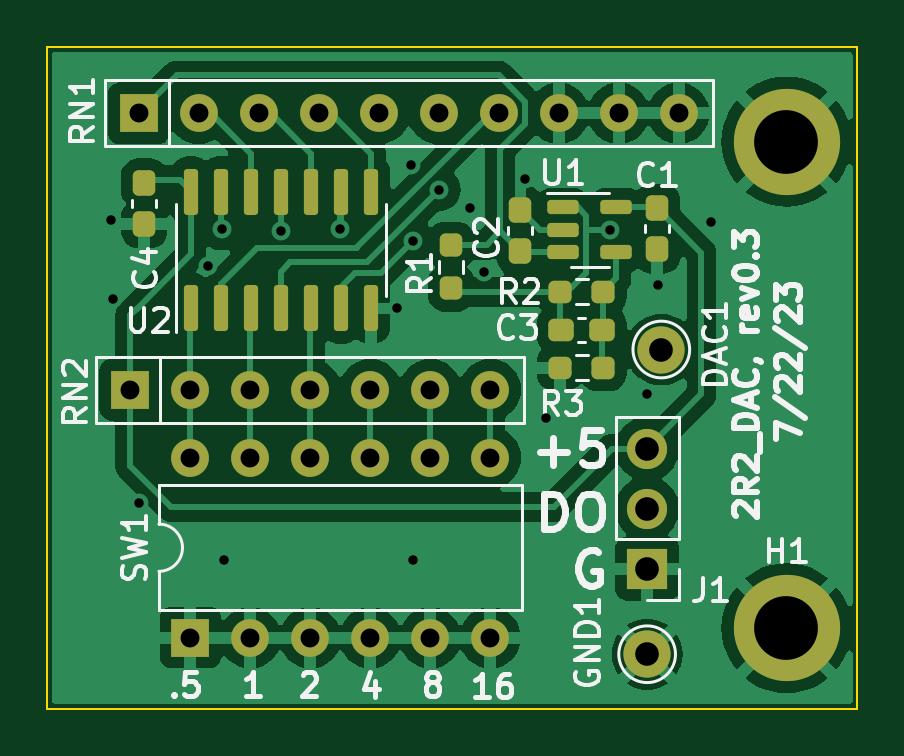
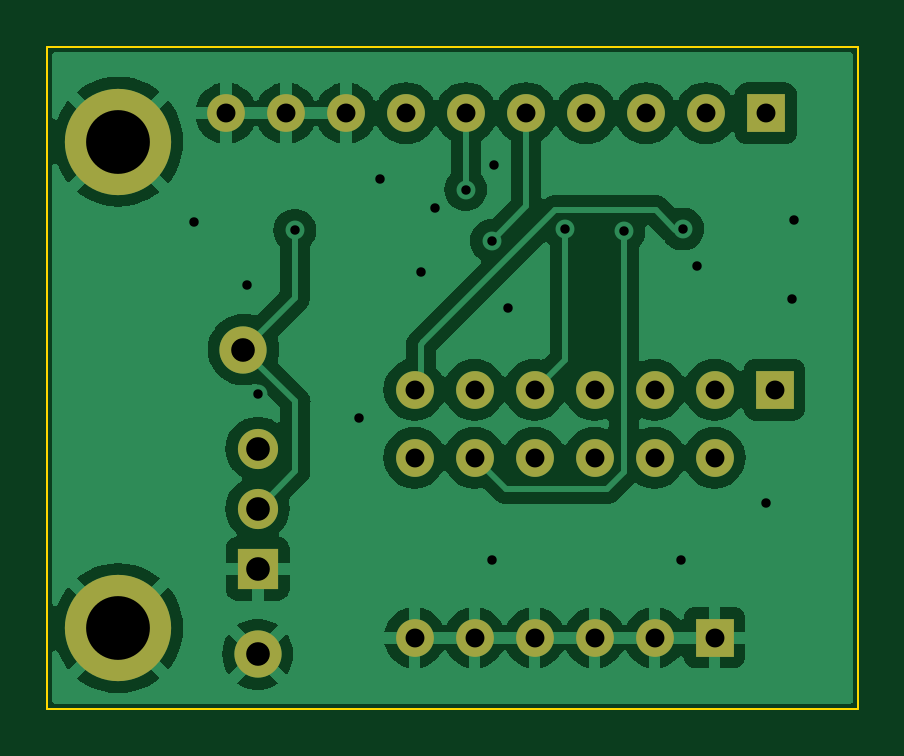
Circuit board: 11 layer files. Board 34.3 x 28.0 mm.
- bottom_copper: 2r2_dac_r3-B_Cu.gbl (68978 bytes)
- bottom_mask: 2r2_dac_r3-B_Mask.gbs (1761 bytes)
- paste: 2r2_dac_r3-B_Paste.gbp (493 bytes)
- bottom_silk: 2r2_dac_r3-B_Silkscreen.gbo (1771 bytes)
- outline: 2r2_dac_r3-Edge_Cuts.gm1 (723 bytes)
- top_copper: 2r2_dac_r3-F_Cu.gtl (75899 bytes)
- top_mask: 2r2_dac_r3-F_Mask.gts (4182 bytes)
- paste: 2r2_dac_r3-F_Paste.gtp (2914 bytes)
- top_silk: 2r2_dac_r3-F_Silkscreen.gto (41165 bytes)
- drill: 2r2_dac_r3-NPTH.drl (315 bytes)
- drill: 2r2_dac_r3-PTH.drl (1459 bytes)

=== bottom_copper: 2r2_dac_r3-B_Cu.gbl (68978 bytes, source omitted) ===
=== bottom_mask: 2r2_dac_r3-B_Mask.gbs ===
%TF.GenerationSoftware,KiCad,Pcbnew,7.0.6-7.0.6~ubuntu22.04.1*%
%TF.CreationDate,2023-08-03T12:39:30-07:00*%
%TF.ProjectId,2r2_dac_r3,3272325f-6461-4635-9f72-332e6b696361,rev?*%
%TF.SameCoordinates,Original*%
%TF.FileFunction,Soldermask,Bot*%
%TF.FilePolarity,Negative*%
%FSLAX46Y46*%
G04 Gerber Fmt 4.6, Leading zero omitted, Abs format (unit mm)*
G04 Created by KiCad (PCBNEW 7.0.6-7.0.6~ubuntu22.04.1) date 2023-08-03 12:39:30*
%MOMM*%
%LPD*%
G01*
G04 APERTURE LIST*
%ADD10R,1.600000X1.600000*%
%ADD11O,1.600000X1.600000*%
%ADD12C,2.000000*%
%ADD13C,4.500000*%
%ADD14R,1.700000X1.700000*%
%ADD15O,1.700000X1.700000*%
G04 APERTURE END LIST*
D10*
%TO.C,RN2*%
X82452000Y-113016000D03*
D11*
X84992000Y-113016000D03*
X87532000Y-113016000D03*
X90072000Y-113016000D03*
X92612000Y-113016000D03*
X95152000Y-113016000D03*
X97692000Y-113016000D03*
%TD*%
D10*
%TO.C,SW1*%
X84992000Y-123516000D03*
D11*
X87532000Y-123516000D03*
X90072000Y-123516000D03*
X92612000Y-123516000D03*
X95152000Y-123516000D03*
X97692000Y-123516000D03*
X97692000Y-115896000D03*
X95152000Y-115896000D03*
X92612000Y-115896000D03*
X90072000Y-115896000D03*
X87532000Y-115896000D03*
X84992000Y-115896000D03*
%TD*%
D10*
%TO.C,RN1*%
X82812000Y-101316000D03*
D11*
X85352000Y-101316000D03*
X87892000Y-101316000D03*
X90432000Y-101316000D03*
X92972000Y-101316000D03*
X95512000Y-101316000D03*
X98052000Y-101316000D03*
X100592000Y-101316000D03*
X103132000Y-101316000D03*
X105672000Y-101316000D03*
%TD*%
D12*
%TO.C,DAC1*%
X104932000Y-111316000D03*
%TD*%
D13*
%TO.C,H2*%
X110232000Y-102516000D03*
%TD*%
D12*
%TO.C,GND1*%
X104332000Y-124216000D03*
%TD*%
D13*
%TO.C,H1*%
X110232000Y-123116000D03*
%TD*%
D14*
%TO.C,J1*%
X104332000Y-120596000D03*
D15*
X104332000Y-118056000D03*
X104332000Y-115516000D03*
%TD*%
M02*

=== paste: 2r2_dac_r3-B_Paste.gbp ===
%TF.GenerationSoftware,KiCad,Pcbnew,7.0.6-7.0.6~ubuntu22.04.1*%
%TF.CreationDate,2023-08-03T12:39:30-07:00*%
%TF.ProjectId,2r2_dac_r3,3272325f-6461-4635-9f72-332e6b696361,rev?*%
%TF.SameCoordinates,Original*%
%TF.FileFunction,Paste,Bot*%
%TF.FilePolarity,Positive*%
%FSLAX46Y46*%
G04 Gerber Fmt 4.6, Leading zero omitted, Abs format (unit mm)*
G04 Created by KiCad (PCBNEW 7.0.6-7.0.6~ubuntu22.04.1) date 2023-08-03 12:39:30*
%MOMM*%
%LPD*%
G01*
G04 APERTURE LIST*
G04 APERTURE END LIST*
M02*

=== bottom_silk: 2r2_dac_r3-B_Silkscreen.gbo ===
%TF.GenerationSoftware,KiCad,Pcbnew,7.0.6-7.0.6~ubuntu22.04.1*%
%TF.CreationDate,2023-08-03T12:39:30-07:00*%
%TF.ProjectId,2r2_dac_r3,3272325f-6461-4635-9f72-332e6b696361,rev?*%
%TF.SameCoordinates,Original*%
%TF.FileFunction,Legend,Bot*%
%TF.FilePolarity,Positive*%
%FSLAX46Y46*%
G04 Gerber Fmt 4.6, Leading zero omitted, Abs format (unit mm)*
G04 Created by KiCad (PCBNEW 7.0.6-7.0.6~ubuntu22.04.1) date 2023-08-03 12:39:30*
%MOMM*%
%LPD*%
G01*
G04 APERTURE LIST*
%ADD10R,1.600000X1.600000*%
%ADD11O,1.600000X1.600000*%
%ADD12C,2.000000*%
%ADD13C,4.500000*%
%ADD14R,1.700000X1.700000*%
%ADD15O,1.700000X1.700000*%
G04 APERTURE END LIST*
%LPC*%
D10*
%TO.C,RN2*%
X82452000Y-113016000D03*
D11*
X84992000Y-113016000D03*
X87532000Y-113016000D03*
X90072000Y-113016000D03*
X92612000Y-113016000D03*
X95152000Y-113016000D03*
X97692000Y-113016000D03*
%TD*%
D10*
%TO.C,SW1*%
X84992000Y-123516000D03*
D11*
X87532000Y-123516000D03*
X90072000Y-123516000D03*
X92612000Y-123516000D03*
X95152000Y-123516000D03*
X97692000Y-123516000D03*
X97692000Y-115896000D03*
X95152000Y-115896000D03*
X92612000Y-115896000D03*
X90072000Y-115896000D03*
X87532000Y-115896000D03*
X84992000Y-115896000D03*
%TD*%
D10*
%TO.C,RN1*%
X82812000Y-101316000D03*
D11*
X85352000Y-101316000D03*
X87892000Y-101316000D03*
X90432000Y-101316000D03*
X92972000Y-101316000D03*
X95512000Y-101316000D03*
X98052000Y-101316000D03*
X100592000Y-101316000D03*
X103132000Y-101316000D03*
X105672000Y-101316000D03*
%TD*%
D12*
%TO.C,DAC1*%
X104932000Y-111316000D03*
%TD*%
D13*
%TO.C,H2*%
X110232000Y-102516000D03*
%TD*%
D12*
%TO.C,GND1*%
X104332000Y-124216000D03*
%TD*%
D13*
%TO.C,H1*%
X110232000Y-123116000D03*
%TD*%
D14*
%TO.C,J1*%
X104332000Y-120596000D03*
D15*
X104332000Y-118056000D03*
X104332000Y-115516000D03*
%TD*%
%LPD*%
M02*

=== outline: 2r2_dac_r3-Edge_Cuts.gm1 ===
%TF.GenerationSoftware,KiCad,Pcbnew,7.0.6-7.0.6~ubuntu22.04.1*%
%TF.CreationDate,2023-08-03T12:39:30-07:00*%
%TF.ProjectId,2r2_dac_r3,3272325f-6461-4635-9f72-332e6b696361,rev?*%
%TF.SameCoordinates,Original*%
%TF.FileFunction,Profile,NP*%
%FSLAX46Y46*%
G04 Gerber Fmt 4.6, Leading zero omitted, Abs format (unit mm)*
G04 Created by KiCad (PCBNEW 7.0.6-7.0.6~ubuntu22.04.1) date 2023-08-03 12:39:30*
%MOMM*%
%LPD*%
G01*
G04 APERTURE LIST*
%TA.AperFunction,Profile*%
%ADD10C,0.100000*%
%TD*%
G04 APERTURE END LIST*
D10*
X113232000Y-98516000D02*
X113232000Y-126516000D01*
X78932000Y-126516000D02*
X78932000Y-98516000D01*
X113232000Y-126516000D02*
X78932000Y-126516000D01*
X78932000Y-98516000D02*
X113232000Y-98516000D01*
M02*

=== top_copper: 2r2_dac_r3-F_Cu.gtl (75899 bytes, source omitted) ===
=== top_mask: 2r2_dac_r3-F_Mask.gts ===
%TF.GenerationSoftware,KiCad,Pcbnew,7.0.6-7.0.6~ubuntu22.04.1*%
%TF.CreationDate,2023-08-03T12:39:30-07:00*%
%TF.ProjectId,2r2_dac_r3,3272325f-6461-4635-9f72-332e6b696361,rev?*%
%TF.SameCoordinates,Original*%
%TF.FileFunction,Soldermask,Top*%
%TF.FilePolarity,Negative*%
%FSLAX46Y46*%
G04 Gerber Fmt 4.6, Leading zero omitted, Abs format (unit mm)*
G04 Created by KiCad (PCBNEW 7.0.6-7.0.6~ubuntu22.04.1) date 2023-08-03 12:39:30*
%MOMM*%
%LPD*%
G01*
G04 APERTURE LIST*
G04 Aperture macros list*
%AMRoundRect*
0 Rectangle with rounded corners*
0 $1 Rounding radius*
0 $2 $3 $4 $5 $6 $7 $8 $9 X,Y pos of 4 corners*
0 Add a 4 corners polygon primitive as box body*
4,1,4,$2,$3,$4,$5,$6,$7,$8,$9,$2,$3,0*
0 Add four circle primitives for the rounded corners*
1,1,$1+$1,$2,$3*
1,1,$1+$1,$4,$5*
1,1,$1+$1,$6,$7*
1,1,$1+$1,$8,$9*
0 Add four rect primitives between the rounded corners*
20,1,$1+$1,$2,$3,$4,$5,0*
20,1,$1+$1,$4,$5,$6,$7,0*
20,1,$1+$1,$6,$7,$8,$9,0*
20,1,$1+$1,$8,$9,$2,$3,0*%
G04 Aperture macros list end*
%ADD10RoundRect,0.237500X-0.237500X0.250000X-0.237500X-0.250000X0.237500X-0.250000X0.237500X0.250000X0*%
%ADD11RoundRect,0.150000X-0.512500X-0.150000X0.512500X-0.150000X0.512500X0.150000X-0.512500X0.150000X0*%
%ADD12RoundRect,0.237500X0.237500X-0.300000X0.237500X0.300000X-0.237500X0.300000X-0.237500X-0.300000X0*%
%ADD13R,1.600000X1.600000*%
%ADD14O,1.600000X1.600000*%
%ADD15RoundRect,0.237500X-0.300000X-0.237500X0.300000X-0.237500X0.300000X0.237500X-0.300000X0.237500X0*%
%ADD16RoundRect,0.237500X-0.250000X-0.237500X0.250000X-0.237500X0.250000X0.237500X-0.250000X0.237500X0*%
%ADD17C,2.000000*%
%ADD18C,4.500000*%
%ADD19RoundRect,0.237500X-0.237500X0.300000X-0.237500X-0.300000X0.237500X-0.300000X0.237500X0.300000X0*%
%ADD20RoundRect,0.237500X0.250000X0.237500X-0.250000X0.237500X-0.250000X-0.237500X0.250000X-0.237500X0*%
%ADD21RoundRect,0.150000X0.150000X-0.825000X0.150000X0.825000X-0.150000X0.825000X-0.150000X-0.825000X0*%
%ADD22R,1.700000X1.700000*%
%ADD23O,1.700000X1.700000*%
G04 APERTURE END LIST*
D10*
%TO.C,R1*%
X96032000Y-106903500D03*
X96032000Y-108728500D03*
%TD*%
D11*
%TO.C,U1*%
X100759500Y-105303500D03*
X100759500Y-106253500D03*
X100759500Y-107203500D03*
X103034500Y-107203500D03*
X103034500Y-105303500D03*
%TD*%
D12*
%TO.C,C2*%
X98959500Y-107153500D03*
X98959500Y-105428500D03*
%TD*%
D13*
%TO.C,RN2*%
X82452000Y-113016000D03*
D14*
X84992000Y-113016000D03*
X87532000Y-113016000D03*
X90072000Y-113016000D03*
X92612000Y-113016000D03*
X95152000Y-113016000D03*
X97692000Y-113016000D03*
%TD*%
D15*
%TO.C,C3*%
X100697000Y-110491000D03*
X102422000Y-110491000D03*
%TD*%
D13*
%TO.C,SW1*%
X84992000Y-123516000D03*
D14*
X87532000Y-123516000D03*
X90072000Y-123516000D03*
X92612000Y-123516000D03*
X95152000Y-123516000D03*
X97692000Y-123516000D03*
X97692000Y-115896000D03*
X95152000Y-115896000D03*
X92612000Y-115896000D03*
X90072000Y-115896000D03*
X87532000Y-115896000D03*
X84992000Y-115896000D03*
%TD*%
D16*
%TO.C,R3*%
X100647000Y-112091000D03*
X102472000Y-112091000D03*
%TD*%
D13*
%TO.C,RN1*%
X82812000Y-101316000D03*
D14*
X85352000Y-101316000D03*
X87892000Y-101316000D03*
X90432000Y-101316000D03*
X92972000Y-101316000D03*
X95512000Y-101316000D03*
X98052000Y-101316000D03*
X100592000Y-101316000D03*
X103132000Y-101316000D03*
X105672000Y-101316000D03*
%TD*%
D17*
%TO.C,DAC1*%
X104932000Y-111316000D03*
%TD*%
D18*
%TO.C,H2*%
X110232000Y-102516000D03*
%TD*%
D19*
%TO.C,C4*%
X83039125Y-104266000D03*
X83039125Y-105991000D03*
%TD*%
D17*
%TO.C,GND1*%
X104332000Y-124216000D03*
%TD*%
D20*
%TO.C,R2*%
X102472000Y-108866000D03*
X100647000Y-108866000D03*
%TD*%
D21*
%TO.C,U2*%
X85019125Y-109578500D03*
X86289125Y-109578500D03*
X87559125Y-109578500D03*
X88829125Y-109578500D03*
X90099125Y-109578500D03*
X91369125Y-109578500D03*
X92639125Y-109578500D03*
X92639125Y-104628500D03*
X91369125Y-104628500D03*
X90099125Y-104628500D03*
X88829125Y-104628500D03*
X87559125Y-104628500D03*
X86289125Y-104628500D03*
X85019125Y-104628500D03*
%TD*%
D18*
%TO.C,H1*%
X110232000Y-123116000D03*
%TD*%
D19*
%TO.C,C1*%
X104759500Y-105341000D03*
X104759500Y-107066000D03*
%TD*%
D22*
%TO.C,J1*%
X104332000Y-120596000D03*
D23*
X104332000Y-118056000D03*
X104332000Y-115516000D03*
%TD*%
M02*

=== paste: 2r2_dac_r3-F_Paste.gtp (2914 bytes, source withheld) ===
=== top_silk: 2r2_dac_r3-F_Silkscreen.gto (41165 bytes, source omitted) ===
=== drill: 2r2_dac_r3-NPTH.drl ===
M48
; DRILL file {KiCad 7.0.6-7.0.6~ubuntu22.04.1} date Thu 03 Aug 2023 12:39:26 PM PDT
; FORMAT={-:-/ absolute / inch / decimal}
; #@! TF.CreationDate,2023-08-03T12:39:26-07:00
; #@! TF.GenerationSoftware,Kicad,Pcbnew,7.0.6-7.0.6~ubuntu22.04.1
; #@! TF.FileFunction,NonPlated,1,2,NPTH
FMAT,2
INCH
%
G90
G05
T0
M30

=== drill: 2r2_dac_r3-PTH.drl ===
M48
; DRILL file {KiCad 7.0.6-7.0.6~ubuntu22.04.1} date Thu 03 Aug 2023 12:39:26 PM PDT
; FORMAT={-:-/ absolute / inch / decimal}
; #@! TF.CreationDate,2023-08-03T12:39:26-07:00
; #@! TF.GenerationSoftware,Kicad,Pcbnew,7.0.6-7.0.6~ubuntu22.04.1
; #@! TF.FileFunction,Plated,1,2,PTH
FMAT,2
INCH
; #@! TA.AperFunction,Plated,PTH,ViaDrill
T1C0.0157
; #@! TA.AperFunction,Plated,PTH,ComponentDrill
T2C0.0315
; #@! TA.AperFunction,Plated,PTH,ComponentDrill
T3C0.0394
; #@! TA.AperFunction,Plated,PTH,ComponentDrill
T4C0.1063
%
G90
G05
T1
X3.2139Y-4.166
X3.2178Y-4.2979
X3.2611Y-4.6384
X3.3755Y-4.2428
X3.3991Y-4.1816
X3.4028Y-4.7329
X3.4972Y-4.1856
X3.5957Y-4.1817
X3.6904Y-4.3136
X3.7139Y-4.0754
X3.7178Y-4.2014
X3.7178Y-4.7329
X3.7608Y-4.1161
X3.8123Y-4.1463
X3.8359Y-4.2526
X3.9039Y-4.099
X3.9383Y-4.4967
X4.0456Y-4.1837
X4.1076Y-4.4573
X4.1254Y-4.2747
X4.2139Y-4.1699
T2
X3.2461Y-4.4494
X3.2603Y-3.9888
X3.3461Y-4.4494
X3.3461Y-4.5628
X3.3461Y-4.8628
X3.3603Y-3.9888
X3.4461Y-4.4494
X3.4461Y-4.5628
X3.4461Y-4.8628
X3.4603Y-3.9888
X3.5461Y-4.4494
X3.5461Y-4.5628
X3.5461Y-4.8628
X3.5603Y-3.9888
X3.6461Y-4.4494
X3.6461Y-4.5628
X3.6461Y-4.8628
X3.6603Y-3.9888
X3.7461Y-4.4494
X3.7461Y-4.5628
X3.7461Y-4.8628
X3.7603Y-3.9888
X3.8461Y-4.4494
X3.8461Y-4.5628
X3.8461Y-4.8628
X3.8603Y-3.9888
X3.9603Y-3.9888
X4.0603Y-3.9888
X4.1603Y-3.9888
T3
X4.1076Y-4.5479
X4.1076Y-4.6479
X4.1076Y-4.7479
X4.1076Y-4.8904
X4.1312Y-4.3825
T4
X4.3398Y-4.0361
X4.3398Y-4.8471
T0
M30

